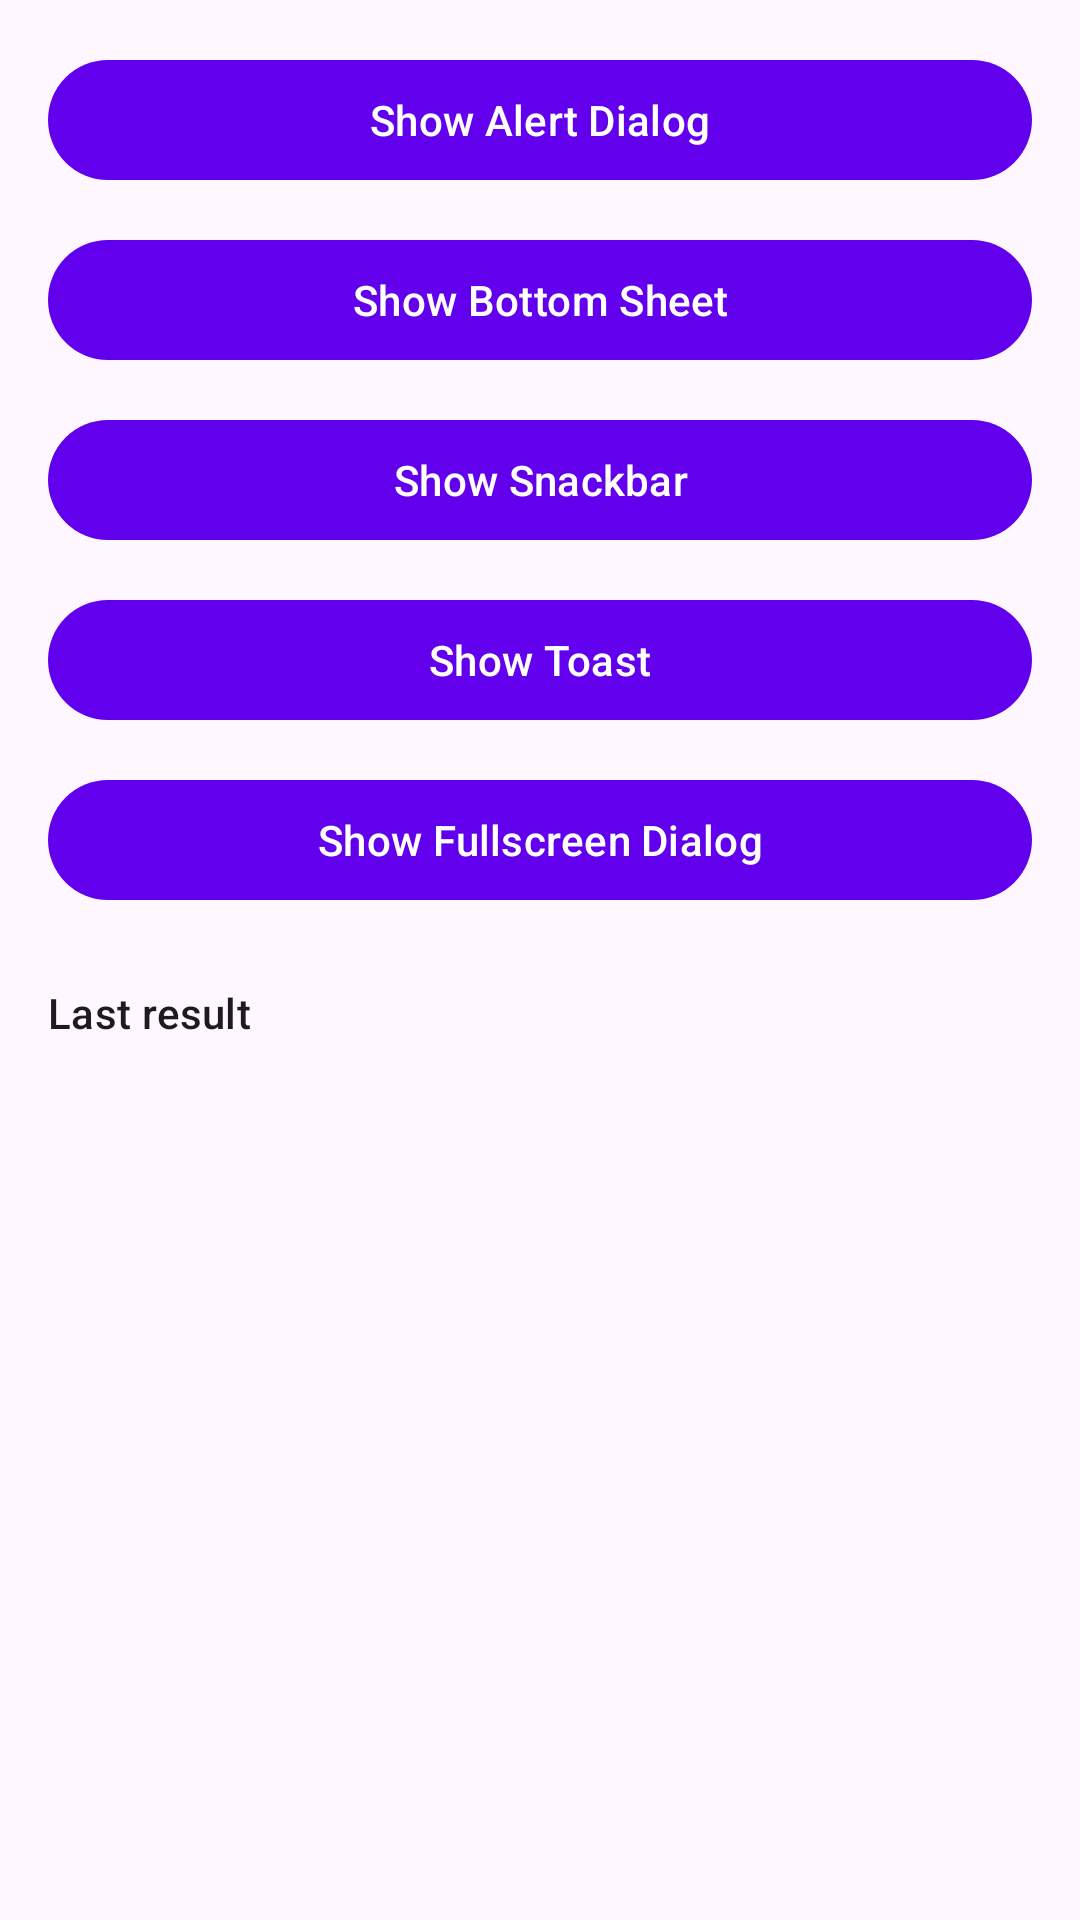

The Android layout XML behind this screen, and the referenced resources:
<!-- AndroidManifest.xml: application theme Theme.MAPA -->
<!-- res/layout/fragment_alerts.xml -->
<?xml version="1.0" encoding="utf-8"?>
<androidx.core.widget.NestedScrollView
    xmlns:android="http://schemas.android.com/apk/res/android"
    android:layout_width="match_parent"
    android:layout_height="match_parent">

    <LinearLayout
        android:layout_width="match_parent"
        android:layout_height="wrap_content"
        android:orientation="vertical"
        android:padding="16dp">

        
        <com.google.android.material.button.MaterialButton
            android:id="@+id/alerts_button_dialog"
            android:layout_width="match_parent"
            android:layout_height="wrap_content"
            android:contentDescription="alerts_button_dialog"
            android:text="@string/alerts_button_dialog" />

        
        <com.google.android.material.button.MaterialButton
            android:id="@+id/alerts_button_bottom_sheet"
            android:layout_width="match_parent"
            android:layout_height="wrap_content"
            android:layout_marginTop="12dp"
            android:contentDescription="alerts_button_bottom_sheet"
            android:text="@string/alerts_button_bottom_sheet" />

        
        <com.google.android.material.button.MaterialButton
            android:id="@+id/alerts_button_snackbar"
            android:layout_width="match_parent"
            android:layout_height="wrap_content"
            android:layout_marginTop="12dp"
            android:contentDescription="alerts_button_snackbar"
            android:text="@string/alerts_button_snackbar" />

        
        <com.google.android.material.button.MaterialButton
            android:id="@+id/alerts_button_toast"
            android:layout_width="match_parent"
            android:layout_height="wrap_content"
            android:layout_marginTop="12dp"
            android:contentDescription="alerts_button_toast"
            android:text="@string/alerts_button_toast" />

        
        <com.google.android.material.button.MaterialButton
            android:id="@+id/alerts_button_fullscreen"
            android:layout_width="match_parent"
            android:layout_height="wrap_content"
            android:layout_marginTop="12dp"
            android:contentDescription="alerts_button_fullscreen"
            android:text="@string/alerts_button_fullscreen" />

        
        <TextView
            android:layout_width="match_parent"
            android:layout_height="wrap_content"
            android:layout_marginTop="24dp"
            android:text="@string/alerts_result_label"
            android:textAppearance="?attr/textAppearanceLabelLarge" />

        <TextView
            android:id="@+id/alerts_text_result"
            android:layout_width="match_parent"
            android:layout_height="wrap_content"
            android:layout_marginTop="4dp"
            android:contentDescription="alerts_text_result"
            android:textAppearance="?attr/textAppearanceBodyMedium" />

    </LinearLayout>
</androidx.core.widget.NestedScrollView>
<!-- resources referenced by this layout -->
<resources>
  <string name="alerts_button_bottom_sheet">Show Bottom Sheet</string>
  <string name="alerts_button_dialog">Show Alert Dialog</string>
  <string name="alerts_button_fullscreen">Show Fullscreen Dialog</string>
  <string name="alerts_button_snackbar">Show Snackbar</string>
  <string name="alerts_button_toast">Show Toast</string>
  <string name="alerts_result_label">Last result</string>
  <style name="Theme.MAPA" parent="Theme.Material3.DayNight.NoActionBar">
          <item name="colorPrimary">@color/purple_500</item>
          <item name="colorPrimaryVariant">@color/purple_700</item>
          <item name="colorOnPrimary">@color/white</item>
          <item name="colorSecondary">@color/teal_200</item>
          <item name="colorSecondaryVariant">@color/teal_700</item>
          <item name="colorOnSecondary">@color/black</item>
          <item name="android:statusBarColor" tools:targetApi="l">?attr/colorPrimaryVariant</item>
      </style>
  <color name="purple_500">#FF6200EE</color>
  <color name="purple_700">#FF3700B3</color>
  <color name="white">#FFFFFFFF</color>
  <color name="teal_200">#FF03DAC5</color>
  <color name="teal_700">#FF018786</color>
  <color name="black">#FF000000</color>
</resources>
